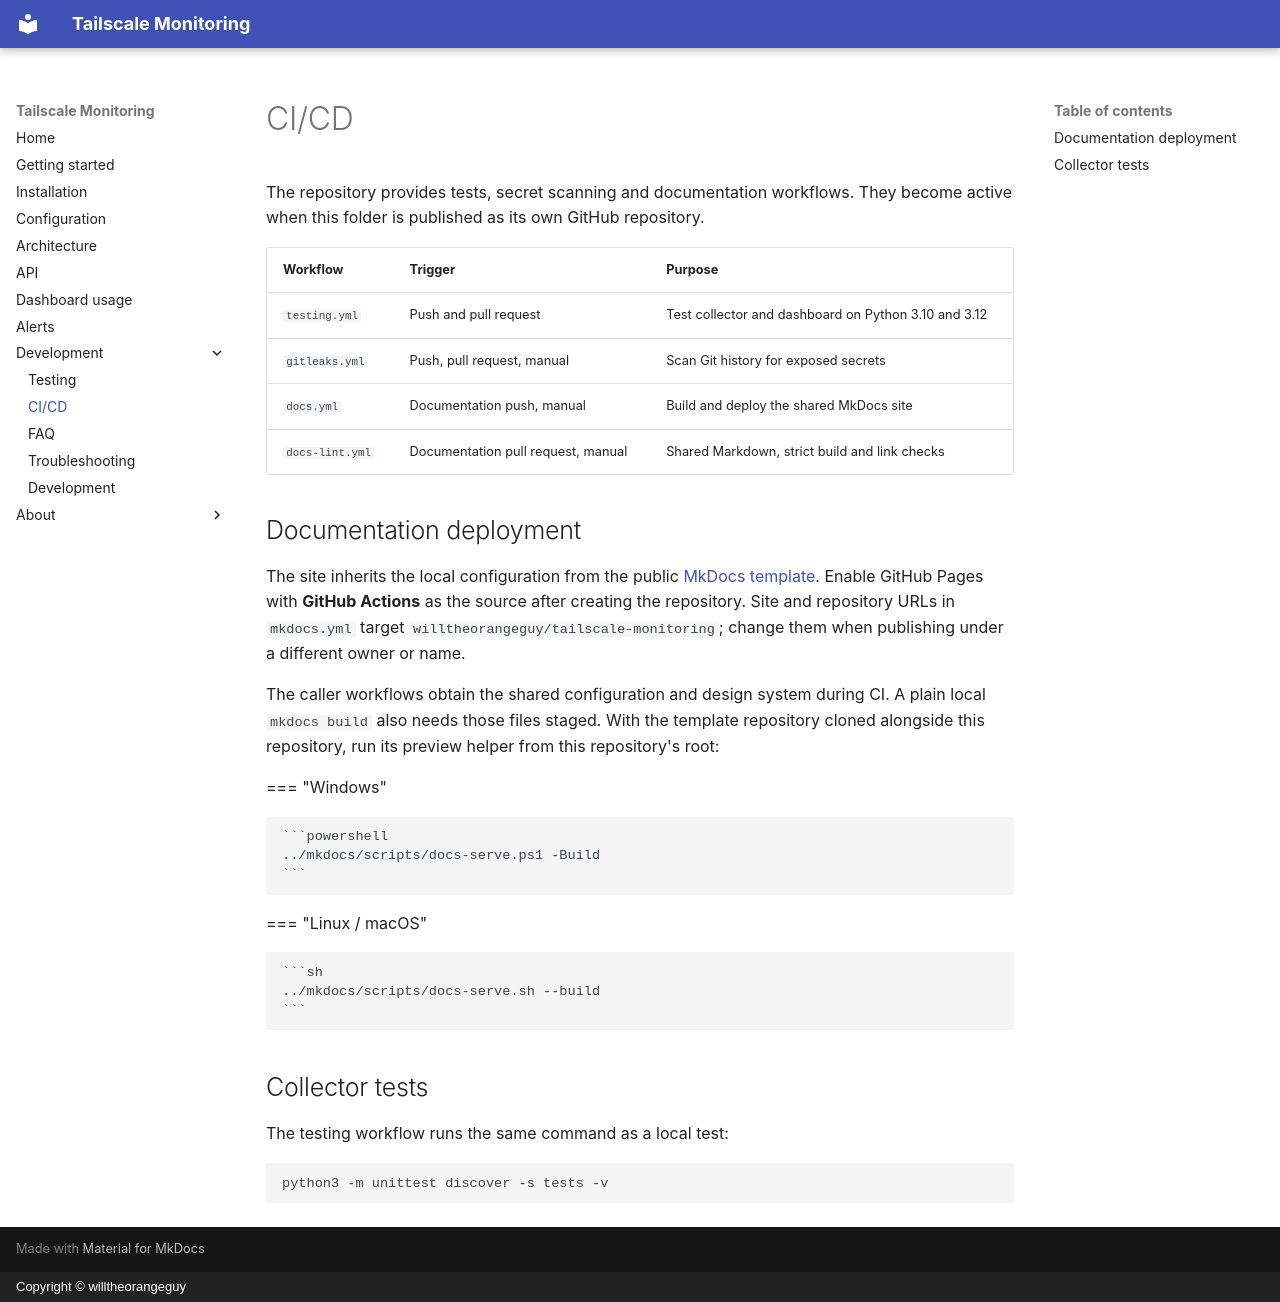

repository: willtheorangeguy/tailscale-monitoring · page: ci-cd/index.html · generator: mkdocs · copyright: Copyright © willtheorangeguy

# CI/CD

<!-- markdownlint-disable MD046 -->

The repository provides tests, secret scanning and documentation workflows.
They become active when this folder is published as its own GitHub repository.

| Workflow | Trigger | Purpose |
| --- | --- | --- |
| `testing.yml` | Push and pull request | Test collector and dashboard on Python 3.10 and 3.12 |
| `gitleaks.yml` | Push, pull request, manual | Scan Git history for exposed secrets |
| `docs.yml` | Documentation push, manual | Build and deploy the shared MkDocs site |
| `docs-lint.yml` | Documentation pull request, manual | Shared Markdown, strict build and link checks |

## Documentation deployment

The site inherits the local configuration from the public
[MkDocs template](https://github.com/willtheorangeguy/mkdocs). Enable GitHub Pages
with **GitHub Actions** as the source after creating the repository. Site and
repository URLs in `mkdocs.yml` target `willtheorangeguy/tailscale-monitoring`;
change them when publishing under a different owner or name.

The caller workflows obtain the shared configuration and design system during
CI. A plain local `mkdocs build` also needs those files staged. With the template
repository cloned alongside this repository, run its preview helper from this
repository's root:

=== "Windows"

    ```powershell
    ../mkdocs/scripts/docs-serve.ps1 -Build
    ```

=== "Linux / macOS"

    ```sh
    ../mkdocs/scripts/docs-serve.sh --build
    ```

## Collector tests

The testing workflow runs the same command as a local test:

```sh
python3 -m unittest discover -s tests -v
```
